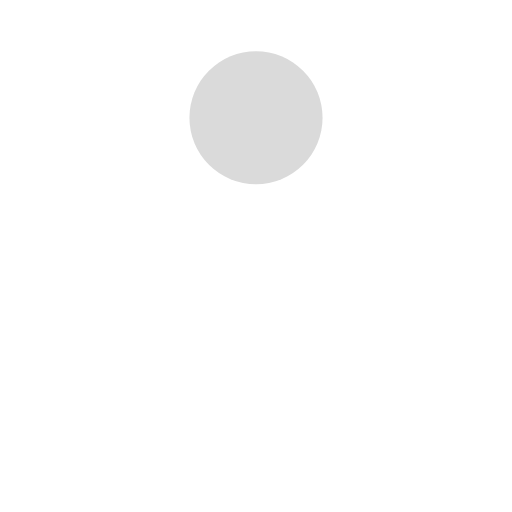
t = 0.00 s
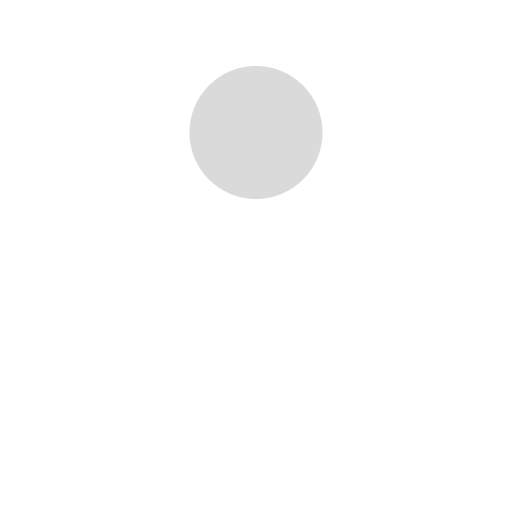
t = 0.13 s
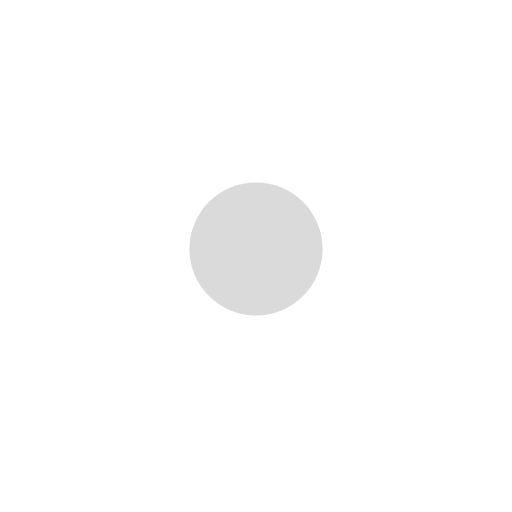
t = 0.38 s
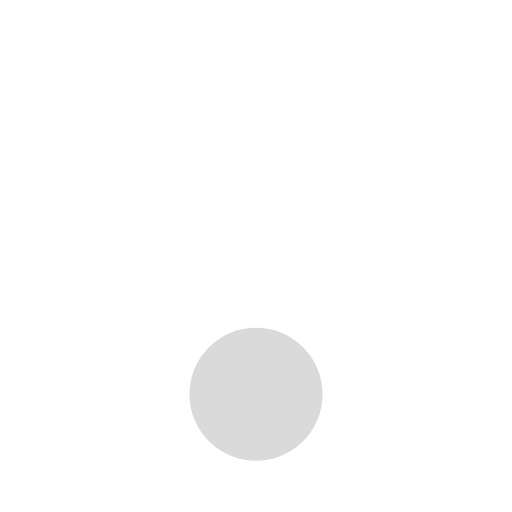
t = 0.50 s
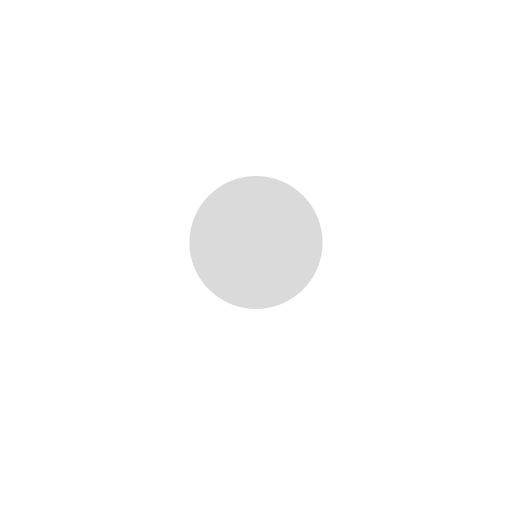
t = 0.63 s
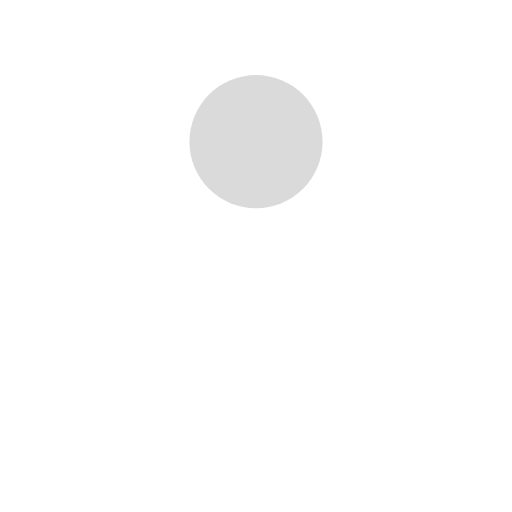
t = 0.88 s

The animated SVG that drew these frames (rendered in a browser with its animation timeline set to each time). Animation: 1 SMIL element (animate=1); one cycle of 1.00 s, repeats indefinitely.

<svg xmlns="http://www.w3.org/2000/svg" viewBox="0 0 100 100" preserveAspectRatio="xMidYMid" width="200" height="200" style="shape-rendering: auto; display: block; background: rgb(255, 255, 255);" xmlns:xlink="http://www.w3.org/1999/xlink"><g><circle fill="#dadada" r="13" cy="23" cx="50">
  <animate values="23;77;23" keyTimes="0;0.5;1" keySplines="0.45 0 0.9 0.55;0 0.45 0.55 0.9" calcMode="spline" repeatCount="indefinite" dur="1s" attributeName="cy"></animate>
</circle><g></g></g><!-- [ldio] generated by https://loading.io --></svg>